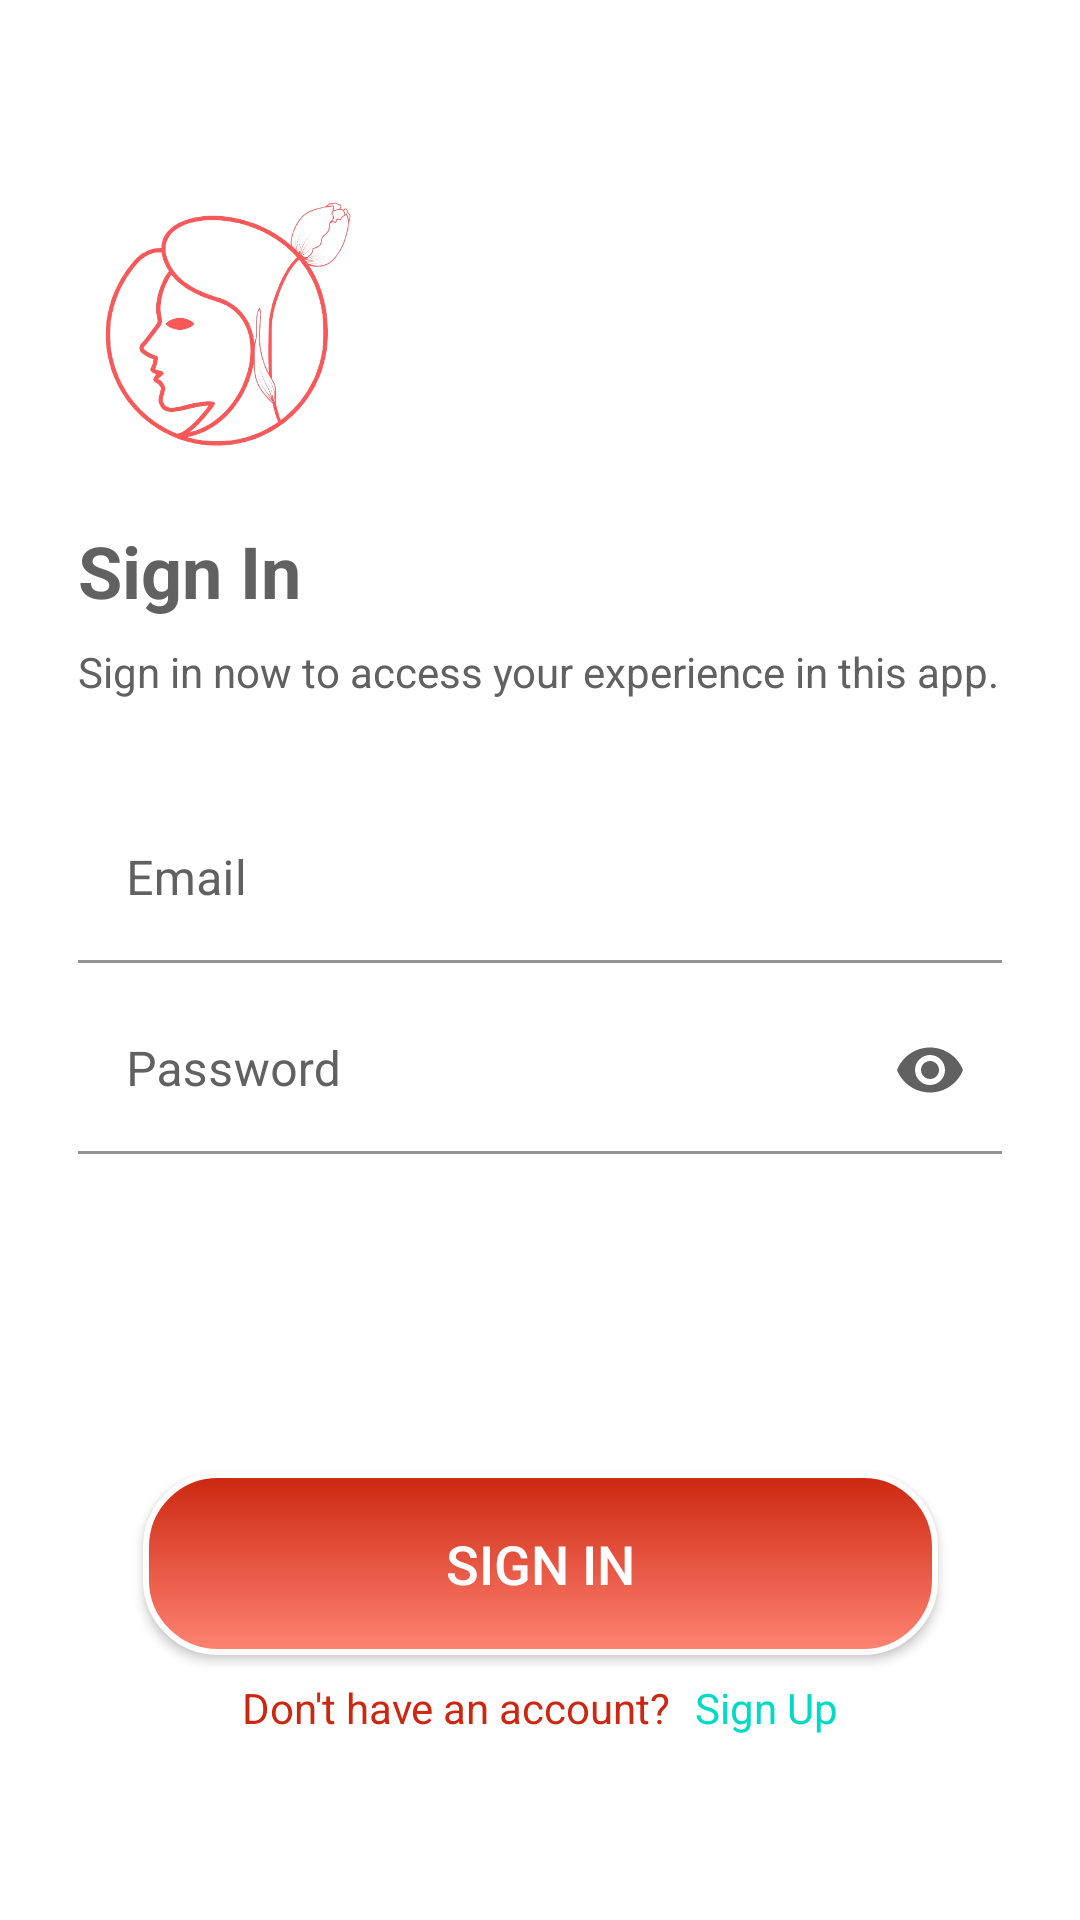

Reconstruct the res/layout file that produces this screen, plus the resources it refers to.
<!-- AndroidManifest.xml: application theme Theme.CPV2 -->
<!-- res/layout/activity_login.xml -->
<RelativeLayout xmlns:android="http://schemas.android.com/apk/res/android"
    xmlns:app="http://schemas.android.com/apk/res-auto"
    xmlns:tools="http://schemas.android.com/tools"
    android:layout_width="match_parent"
    android:layout_height="match_parent"
    android:padding="26dp"
    tools:context=".authentication.LoginActivity">

    <ImageView
        android:id="@+id/icon"
        android:layout_width="100dp"
        android:layout_height="100dp"
        android:layout_marginTop="32dp"
        android:contentDescription="@string/logo"
        android:src="@drawable/app_logo_transparent" />

    <TextView
        android:id="@+id/login_title"
        android:layout_width="wrap_content"
        android:layout_height="wrap_content"
        android:layout_below="@id/icon"
        android:layout_marginTop="16dp"
        android:text="@string/sign_in"
        android:textColor="@color/colorGrayDark"
        android:textSize="24sp"
        android:textStyle="bold" />

    <TextView
        android:id="@+id/login_description"
        android:layout_width="wrap_content"
        android:layout_height="wrap_content"
        android:layout_below="@id/login_title"
        android:layout_marginTop="8dp"
        android:text="@string/login_desc_text"
        android:textColor="@color/colorGrayDark"
        android:textSize="14sp" />


    <com.google.android.material.textfield.TextInputLayout
        android:id="@+id/textInputLayout1"
        android:layout_width="match_parent"
        android:layout_height="wrap_content"
        android:layout_below="@id/login_description"
        android:layout_marginTop="32dp"
        android:textColorHint="@color/colorGrayDark"
        app:boxBackgroundColor="@color/white"
        app:boxStrokeColor="@color/colorGrayDark">

        <com.google.android.material.textfield.TextInputEditText
            android:id="@+id/login_email"
            android:layout_width="match_parent"
            android:layout_height="wrap_content"
            android:ems="10"
            android:hint="@string/email"
            android:inputType="textEmailAddress"
            android:textColor="@color/colorGrayDark" />
    </com.google.android.material.textfield.TextInputLayout>

    <com.google.android.material.textfield.TextInputLayout
        android:id="@+id/textInputLayout2"
        android:layout_width="match_parent"
        android:layout_height="wrap_content"
        android:layout_below="@id/textInputLayout1"
        android:layout_marginTop="8dp"
        android:textColorHint="@color/colorGrayDark"
        app:boxBackgroundColor="@color/white"
        app:boxStrokeColor="@color/colorGrayDark"
        app:endIconTint="@color/colorGrayDark"
        app:passwordToggleEnabled="true"
        app:passwordToggleTint="@color/colorGrayDark">

        <com.google.android.material.textfield.TextInputEditText
            android:id="@+id/login_password"
            android:layout_width="match_parent"
            android:layout_height="wrap_content"
            android:ems="10"
            android:hint="@string/password"
            android:inputType="textPassword"
            android:textColor="@color/colorGrayDark" />
    </com.google.android.material.textfield.TextInputLayout>


    
    <androidx.constraintlayout.widget.ConstraintLayout
        android:id="@+id/constraintLayout"
        android:layout_width="match_parent"
        android:layout_height="match_parent">

        <Button
            android:id="@+id/login_submit"
            android:layout_width="265dp"
            android:layout_height="61dp"
            android:layout_alignParentStart="true"
            android:layout_alignParentEnd="true"
            android:layout_marginTop="402dp"
            android:background="@drawable/button_selector"
            android:padding="8dp"
            android:text="@string/sign_in_btn_text"
            android:textColor="@android:color/white"
            android:textSize="18sp"
            app:layout_constraintBottom_toBottomOf="parent"
            app:layout_constraintEnd_toEndOf="parent"
            app:layout_constraintStart_toStartOf="parent"
            app:layout_constraintTop_toTopOf="parent" />

        <LinearLayout
            android:id="@+id/linearLayout6"
            android:layout_width="match_parent"
            android:layout_height="wrap_content"
            android:layout_marginTop="8dp"
            android:gravity="center"
            android:orientation="horizontal"
            android:paddingBottom="24dp"
            app:layout_constraintTop_toBottomOf="@+id/login_submit">

            <TextView
                android:id="@+id/already_have_account"
                android:layout_width="wrap_content"
                android:layout_height="wrap_content"
                android:layout_marginEnd="8dp"
                android:text="@string/don_t_have_an_account"
                android:textAlignment="center"
                android:textColor="@color/colorPrimaryDark" />

            <TextView
                android:id="@+id/register_button"
                android:layout_width="wrap_content"
                android:layout_height="wrap_content"
                android:text="@string/sign_up"
                android:textColor="@color/colorAccent" />
        </LinearLayout>

        <ProgressBar
            android:id="@+id/login_progress_bar"
            android:layout_width="wrap_content"
            android:layout_height="wrap_content"
            android:layout_gravity="center"
            android:progressTint="@color/colorPrimary"
            android:visibility="gone"
            app:layout_constraintBottom_toBottomOf="@+id/linearLayout6"
            app:layout_constraintEnd_toEndOf="parent"
            app:layout_constraintStart_toStartOf="parent"
            app:layout_constraintTop_toTopOf="parent"
            tools:visibility="visible" />
    </androidx.constraintlayout.widget.ConstraintLayout>
</RelativeLayout>
<!-- resources referenced by this layout -->
<resources>
  <color name="colorAccent">#03DAC5</color>
  <color name="colorGrayDark">#616161</color>
  <color name="colorPrimary">#FF8473</color>
  <color name="colorPrimaryDark">#CC2710</color>
  <color name="white">#FFFFFFFF</color>
  <!-- drawable app_logo_transparent: png bitmap (drawable, 104813 bytes) -->
  <!-- drawable button_selector (drawable) -->
  <?xml version="1.0" encoding="utf-8"?>
  <selector xmlns:android="http://schemas.android.com/apk/res/android">
      <item android:drawable="@drawable/button_custom_background2" android:state_pressed="true"/>
      <item android:drawable="@drawable/button_custom_background2" android:state_focused="true"/>
      <item android:drawable="@drawable/button_custom_background1"/>
  </selector>
  <string name="don_t_have_an_account">Don\'t have an account?</string>
  <string name="email" translatable="false">Email</string>
  <string name="login_desc_text">Sign in now to access your experience in this app.</string>
  <string name="logo">Logo</string>
  <string name="password" translatable="false">Password</string>
  <string name="sign_in">Sign In</string>
  <string name="sign_in_btn_text">SIGN IN</string>
  <string name="sign_up">Sign Up</string>
  <style name="Theme.CPV2" parent="Base.Theme.CPV2" />
  <!-- drawable button_custom_background2 (drawable) -->
  <?xml version="1.0" encoding="utf-8"?>
  <shape xmlns:android="http://schemas.android.com/apk/res/android">
      <corners android:radius="24dp"/>  
      <gradient
          android:startColor="#AA483C"
          android:endColor="#971503"
          android:angle="90"/>  
      <stroke
          android:width="2dp"
          android:color="@android:color/white"/>  
  </shape>
  <!-- drawable button_custom_background1 (drawable) -->
  <?xml version="1.0" encoding="utf-8"?>
  <shape xmlns:android="http://schemas.android.com/apk/res/android">
      <corners android:radius="24dp"/>  
      <gradient
          android:startColor="@color/colorPrimary"
          android:endColor="@color/colorPrimaryDark"
          android:angle="90"/>  
      <stroke
          android:width="2dp"
          android:color="@android:color/white"/>  
  </shape>
  <style name="Base.Theme.CPV2" parent="Theme.MaterialComponents.DayNight">
          
          <item name="colorPrimary">@color/colorPrimary</item>
          <item name="colorPrimaryVariant">@color/colorPrimarySoft</item>
          <item name="android:statusBarColor">@color/colorPrimary</item>
  
          <item name="android:buttonStyle">@style/CustomButtonStyle</item>
  
          <item name="android:windowBackground">@color/white</item>
          <item name="statusBarBackground">@color/white</item>
      </style>
  <color name="colorPrimarySoft">#FFC1B9</color>
  <style name="CustomButtonStyle" parent="Widget.AppCompat.Button">
          <item name="android:background">@drawable/button_selector</item>
      </style>
</resources>
